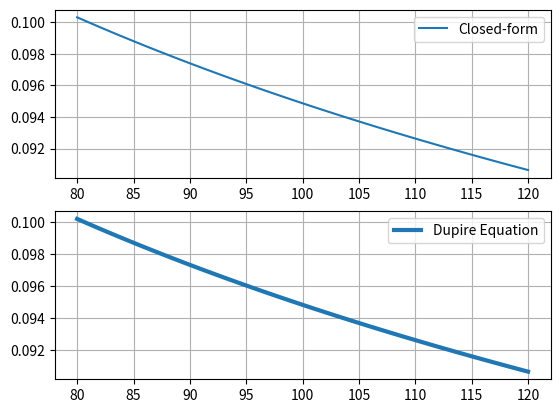

Python code for this plot:
import numpy as np
from scipy.stats import norm
from scipy.stats import ncx2
import math
import random
import matplotlib.pyplot as plt


S0 = 100
sigma = 0.3
gamma = 0.75  # TODO: how to select?
r = 0.1
T = 3

#Strikes array to test volatility
test_strikes = np.linspace(80,120,41)

# Call price under CEV
def C(t, K):
    kappa = 2*r/(sigma**2*(1-gamma)*(np.exp(2*r*(1-gamma)*t)-1))
    x = kappa*S0**(2*(1-gamma))*np.exp(2*r*(1-gamma)*t)
    y = kappa*K**(2*(1-gamma))
    z = 2 + 1/(1-gamma)
    return S0*(1-ncx2.cdf(y, z, x))-K*np.exp(-r*t)*ncx2.cdf(x, z-2, y)

#Estimating partial derivatives
delta_t = 0.01
delta_K = 0.01
dC_dT = (C(T+delta_t, test_strikes)-C(T-delta_t,test_strikes))/(2*delta_t)
dC_dK = (C(T,test_strikes+delta_K)-C(T,test_strikes-delta_K))/(2*delta_K)
d2C_dK2 = (C(T,test_strikes+2*delta_K)-2*C(T,test_strikes+delta_K)+C(T,test_strikes))/(delta_K**2)

#Estimating local volatility - Dupire Equation
vol_est = np.sqrt(2)/test_strikes*np.sqrt((dC_dT+r*test_strikes*dC_dK)/d2C_dK2)

#Plotting closed-form and Dupire equation
plt.subplot(211)
plt.plot(test_strikes, sigma*test_strikes**(gamma-1), label="Closed-form")
plt.grid(True)
plt.legend()
plt.subplot(212)
plt.plot(test_strikes, vol_est, lw=3, label="Dupire Equation")
plt.grid(True)
plt.legend()
plt.show()

